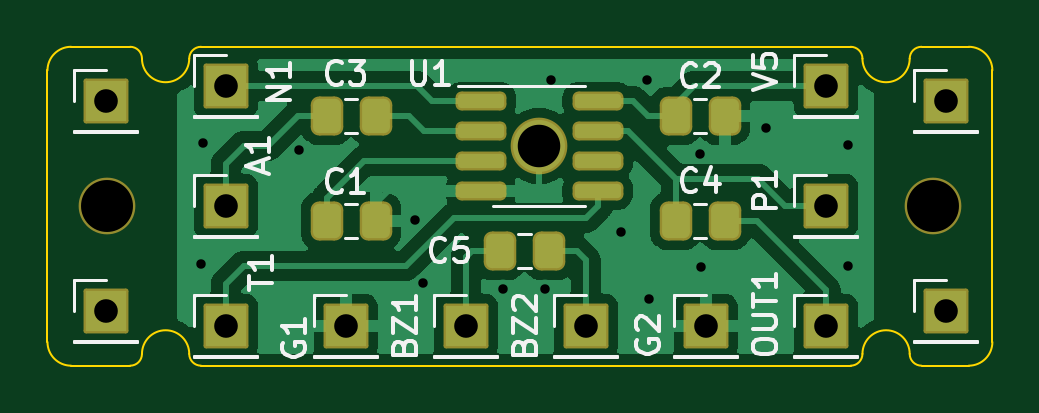
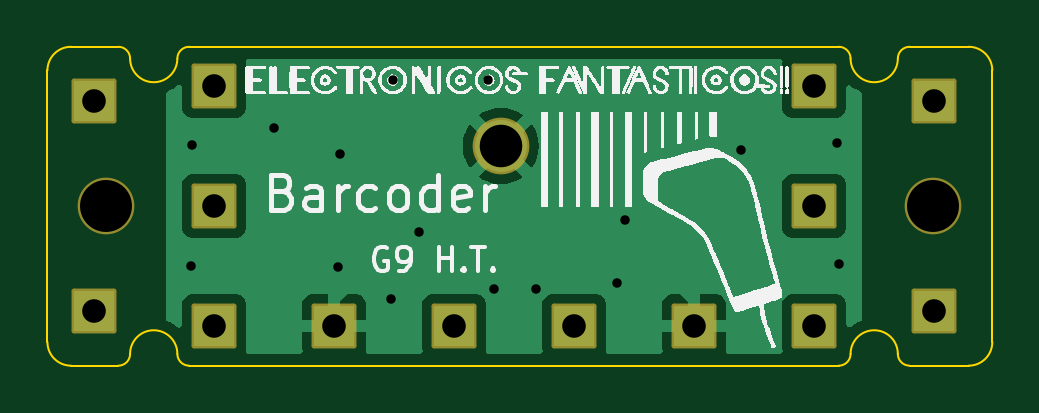
Circuit board: 8 layer files. Board 40.0 x 13.5 mm.
- bottom_copper: 202309_BarcoderG9-B_Cu.gbl (16442 bytes)
- bottom_mask: 202309_BarcoderG9-B_Mask.gbs (1934 bytes)
- bottom_silk: 202309_BarcoderG9-B_Silkscreen.gbo (81569 bytes)
- outline: 202309_BarcoderG9-Edge_Cuts.gm1 (2095 bytes)
- top_copper: 202309_BarcoderG9-F_Cu.gtl (52740 bytes)
- top_mask: 202309_BarcoderG9-F_Mask.gts (2741 bytes)
- top_silk: 202309_BarcoderG9-F_Silkscreen.gto (17529 bytes)
- drill: 202309_BarcoderG9.drl (1031 bytes)

=== bottom_copper: 202309_BarcoderG9-B_Cu.gbl (16442 bytes, source omitted) ===
=== bottom_mask: 202309_BarcoderG9-B_Mask.gbs (1934 bytes, source withheld) ===
=== bottom_silk: 202309_BarcoderG9-B_Silkscreen.gbo (81569 bytes, source omitted) ===
=== outline: 202309_BarcoderG9-Edge_Cuts.gm1 ===
%TF.GenerationSoftware,KiCad,Pcbnew,(6.0.5)*%
%TF.CreationDate,2023-09-23T13:50:41+09:00*%
%TF.ProjectId,20230918_Barcoder8,32303233-3039-4313-985f-426172636f64,rev?*%
%TF.SameCoordinates,Original*%
%TF.FileFunction,Profile,NP*%
%FSLAX46Y46*%
G04 Gerber Fmt 4.6, Leading zero omitted, Abs format (unit mm)*
G04 Created by KiCad (PCBNEW (6.0.5)) date 2023-09-23 13:50:41*
%MOMM*%
%LPD*%
G01*
G04 APERTURE LIST*
%TA.AperFunction,Profile*%
%ADD10C,0.100000*%
%TD*%
G04 APERTURE END LIST*
D10*
X128500000Y-72000000D02*
X156000000Y-72000000D01*
X128500000Y-72000000D02*
G75*
G03*
X128000000Y-72500000I0J-500000D01*
G01*
X126000000Y-72500000D02*
G75*
G03*
X128000000Y-72500000I1000000J0D01*
G01*
X159000000Y-72000000D02*
X161000000Y-72000000D01*
X159000000Y-72000000D02*
G75*
G03*
X158500000Y-72500000I0J-500000D01*
G01*
X123000000Y-72000000D02*
G75*
G03*
X122000000Y-73000000I0J-1000000D01*
G01*
X162000000Y-73000000D02*
G75*
G03*
X161000000Y-72000000I-1000000J0D01*
G01*
X125500000Y-85500000D02*
G75*
G03*
X126000000Y-85000000I0J500000D01*
G01*
X122000000Y-84500000D02*
X122000000Y-73000000D01*
X125500000Y-85500000D02*
X123000000Y-85500000D01*
X162000000Y-73000000D02*
X162000000Y-84500000D01*
X161000000Y-85500000D02*
X159000000Y-85500000D01*
X123000000Y-72000000D02*
X125500000Y-72000000D01*
X126000000Y-72500000D02*
G75*
G03*
X125500000Y-72000000I-500000J0D01*
G01*
X156500000Y-72500000D02*
G75*
G03*
X158500000Y-72500000I1000000J0D01*
G01*
X156500000Y-72500000D02*
G75*
G03*
X156000000Y-72000000I-500000J0D01*
G01*
X122000000Y-84500000D02*
G75*
G03*
X123000000Y-85500000I1000000J0D01*
G01*
X128000000Y-85000000D02*
G75*
G03*
X128500000Y-85500000I500000J0D01*
G01*
X158500000Y-85000000D02*
G75*
G03*
X156500000Y-85000000I-1000000J0D01*
G01*
X161000000Y-85500000D02*
G75*
G03*
X162000000Y-84500000I0J1000000D01*
G01*
X156000000Y-85500000D02*
G75*
G03*
X156500000Y-85000000I0J500000D01*
G01*
X158500000Y-85000000D02*
G75*
G03*
X159000000Y-85500000I500000J0D01*
G01*
X156000000Y-85500000D02*
X128500000Y-85500000D01*
X128000000Y-85000000D02*
G75*
G03*
X126000000Y-85000000I-1000000J0D01*
G01*
M02*

=== top_copper: 202309_BarcoderG9-F_Cu.gtl (52740 bytes, source omitted) ===
=== top_mask: 202309_BarcoderG9-F_Mask.gts (2741 bytes, source withheld) ===
=== top_silk: 202309_BarcoderG9-F_Silkscreen.gto (17529 bytes, source omitted) ===
=== drill: 202309_BarcoderG9.drl ===
M48
; DRILL file {KiCad (6.0.5)} date Sat Sep 23 13:50:47 2023
; FORMAT={-:-/ absolute / metric / decimal}
; #@! TF.CreationDate,2023-09-23T13:50:47+09:00
; #@! TF.GenerationSoftware,Kicad,Pcbnew,(6.0.5)
; #@! TF.FileFunction,MixedPlating,1,2
FMAT,2
METRIC
; #@! TA.AperFunction,Plated,PTH,ViaDrill
T1C0.400
; #@! TA.AperFunction,Plated,PTH,ComponentDrill
T2C1.000
; #@! TA.AperFunction,Plated,PTH,ComponentDrill
T3C1.800
; #@! TA.AperFunction,NonPlated,NPTH,ComponentDrill
T4C2.200
%
G90
G05
T1
X128.499Y-81.204
X128.575Y-76.073
X132.639Y-76.352
X137.541Y-79.35
X137.897Y-81.991
X141.3Y-82.245
X143.078Y-82.271
X143.332Y-73.406
X146.279Y-79.858
X147.371Y-73.406
X147.447Y-82.677
X149.631Y-76.53
X149.682Y-81.305
X152.4Y-75.438
X155.88Y-76.175
X155.905Y-81.28
T2
X124.46Y-74.295
X124.46Y-83.185
X129.54Y-73.66
X129.54Y-78.74
X129.54Y-83.82
X134.62Y-83.82
X139.7Y-83.82
X144.78Y-83.82
X149.86Y-83.82
X154.94Y-73.66
X154.94Y-78.74
X154.94Y-83.82
X160.02Y-74.295
X160.02Y-83.185
T3
X142.81Y-76.2
T4
X124.5Y-78.74
X159.5Y-78.74
T0
M30

